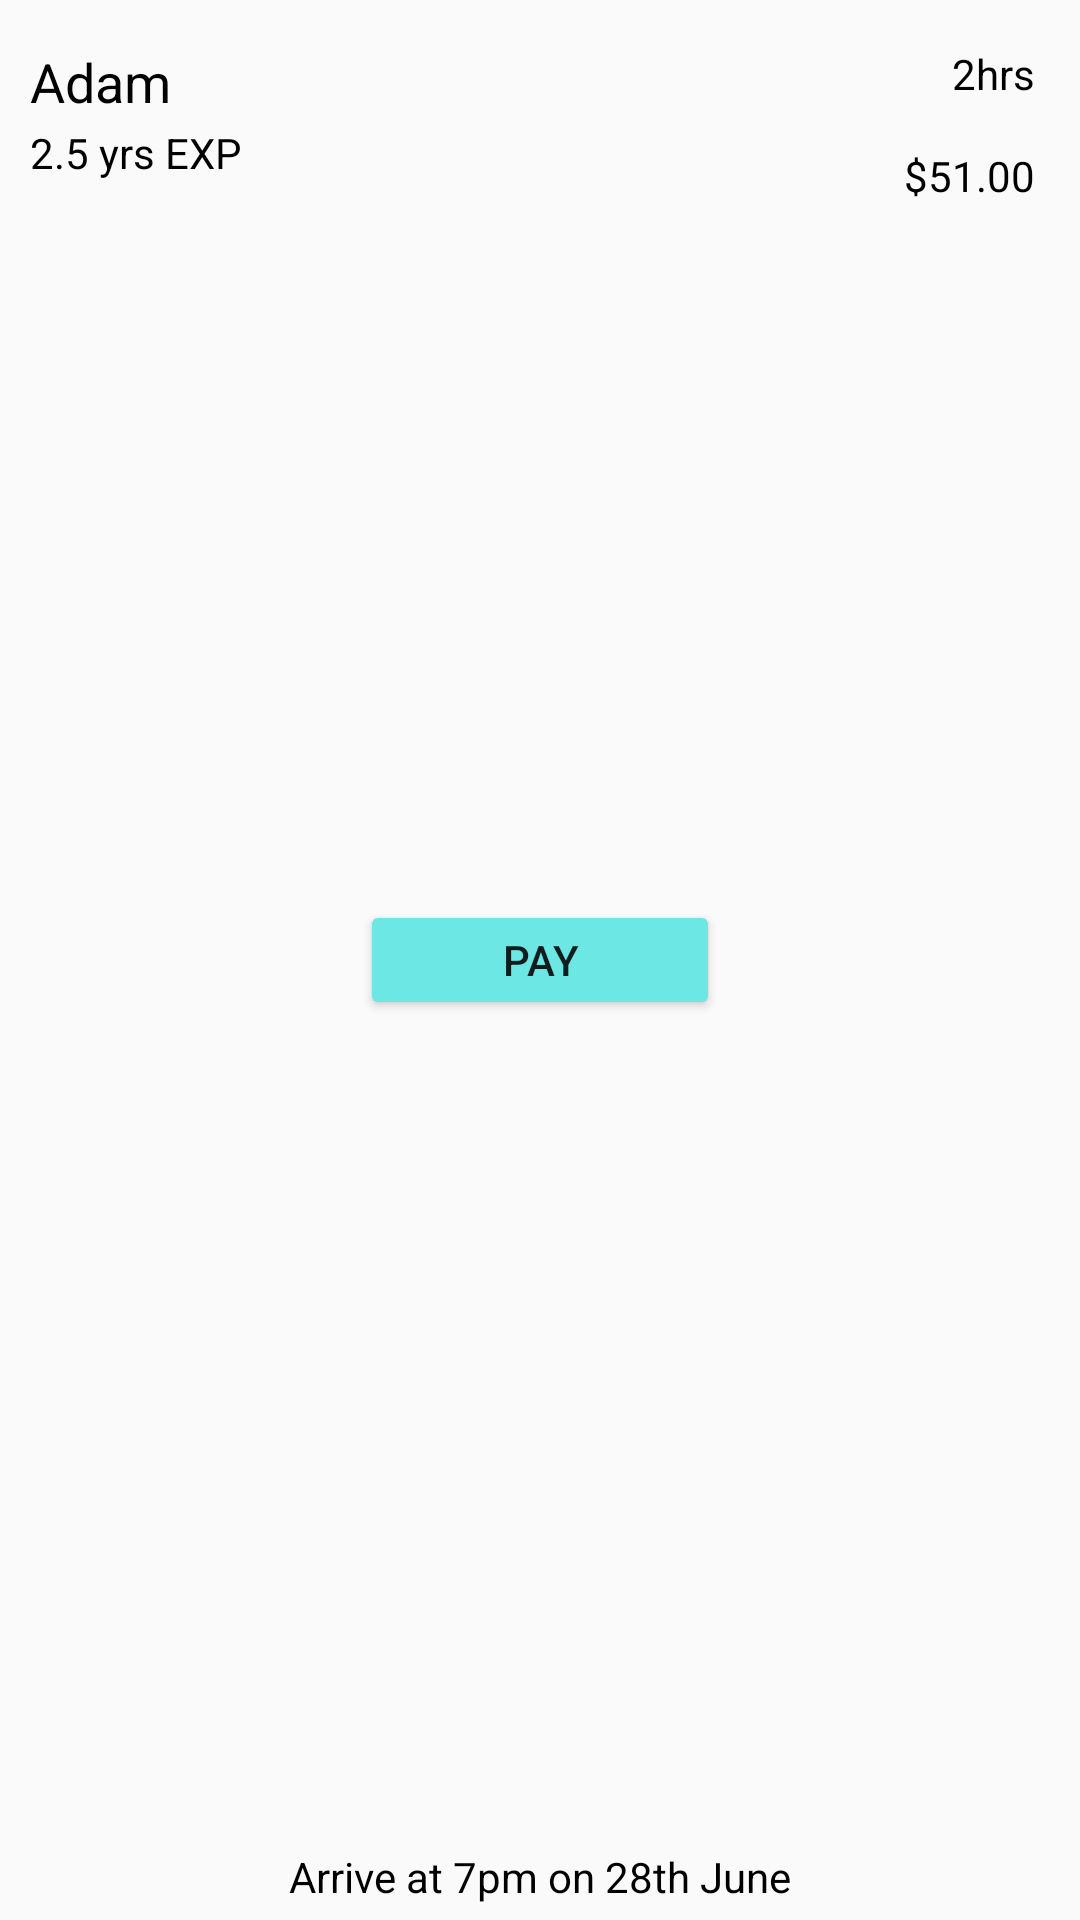

Here is an Android app screen rendered from its layout file. Give the layout XML and the strings, colors and styles it references.
<!-- AndroidManifest.xml: application theme Theme.DogWalkerAndroid -->
<!-- res/layout/notification_cell.xml -->
<?xml version="1.0" encoding="utf-8"?>
<RelativeLayout xmlns:android="http://schemas.android.com/apk/res/android"
    android:layout_width="match_parent"
    android:layout_height="110dp"
    android:background="@drawable/rounded"
    android:layout_marginTop="15dp"
    android:layout_marginLeft="15dp"
    android:layout_marginRight="15dp"
    >


    <Button

        android:layout_centerInParent="true"
        android:layout_gravity="center_horizontal"
        android:layout_marginTop="20dp"
        android:text="Pay"
        android:backgroundTint="@color/button_col"
        android:id="@+id/proceed"
        android:layout_width="120dp"
        android:layout_height="40dp"/>


    <TextView
        android:id="@+id/name"
        android:layout_width="wrap_content"
        android:layout_height="wrap_content"
        android:layout_marginLeft="10dp"
        android:layout_marginTop="15dp"
        android:text="Adam"
        android:textColor="@color/black"
        android:textSize="18sp"

        />


    <TextView
        android:id="@+id/rating_no"

        android:layout_width="wrap_content"
        android:layout_height="wrap_content"
        android:layout_below="@+id/name"
        android:layout_marginLeft="10dp"
        android:layout_marginTop="2dp"
        android:text="2.5 yrs EXP"
        android:textColor="@color/black" />




    <TextView
        android:id="@+id/experience"
        android:layout_width="wrap_content"
        android:layout_height="wrap_content"
        android:layout_alignParentRight="true"
        android:layout_marginLeft="2dp"
        android:layout_marginTop="15dp"
        android:layout_marginRight="15dp"
        android:text="2hrs"
        android:textColor="@color/black" />

    <TextView
        android:id="@+id/rate"
        android:layout_width="wrap_content"
        android:layout_height="wrap_content"
        android:layout_below="@id/experience"
        android:layout_alignParentRight="true"
        android:layout_marginLeft="2dp"
        android:layout_marginTop="15dp"
        android:layout_marginRight="15dp"
        android:text="$51.00"
        android:textColor="@color/black" />

    <TextView
        android:layout_marginBottom="5dp"
        android:id="@+id/timing"
        android:layout_width="wrap_content"
        android:layout_height="wrap_content"
        android:layout_alignParentBottom="true"
        android:layout_centerHorizontal="true"
        android:layout_marginLeft="2dp"
        android:layout_marginTop="3dp"
        android:layout_marginRight="15dp"
        android:text="Arrive at 7pm on 28th June"
        android:textColor="@color/black" />





</RelativeLayout>
<!-- resources referenced by this layout -->
<resources>
  <color name="black">#FF000000</color>
  <color name="button_col">#6CE7E3</color>
  <style name="Theme.DogWalkerAndroid" parent="Theme.MaterialComponents.DayNight.NoActionBar.Bridge">
          
          
          <item name="colorPrimary">@color/purple_500</item>
          <item name="colorPrimaryVariant">@color/purple_700</item>
          <item name="colorOnPrimary">@color/white</item>
          
          <item name="colorSecondary">@color/teal_200</item>
          <item name="colorSecondaryVariant">@color/teal_700</item>
          <item name="colorOnSecondary">@color/black</item>
          
          <item name="android:statusBarColor" tools:targetApi="l">?attr/colorPrimaryVariant</item>
          
  
  
          
          <item name="materialCalendarStyle">@style/Widget.MaterialComponents.MaterialCalendar</item>
          <item name="materialCalendarFullscreenTheme">@style/ThemeOverlay.MaterialComponents.MaterialCalendar.Fullscreen</item>
          <item name="materialCalendarTheme">@style/ThemeOverlay.MaterialComponents.MaterialCalendar</item>
  
      </style>
  <color name="purple_500">#FF6200EE</color>
  <color name="purple_700">#FF3700B3</color>
  <color name="white">#FFFFFFFF</color>
  <color name="teal_200">#FF03DAC5</color>
  <color name="teal_700">#FF018786</color>
</resources>
